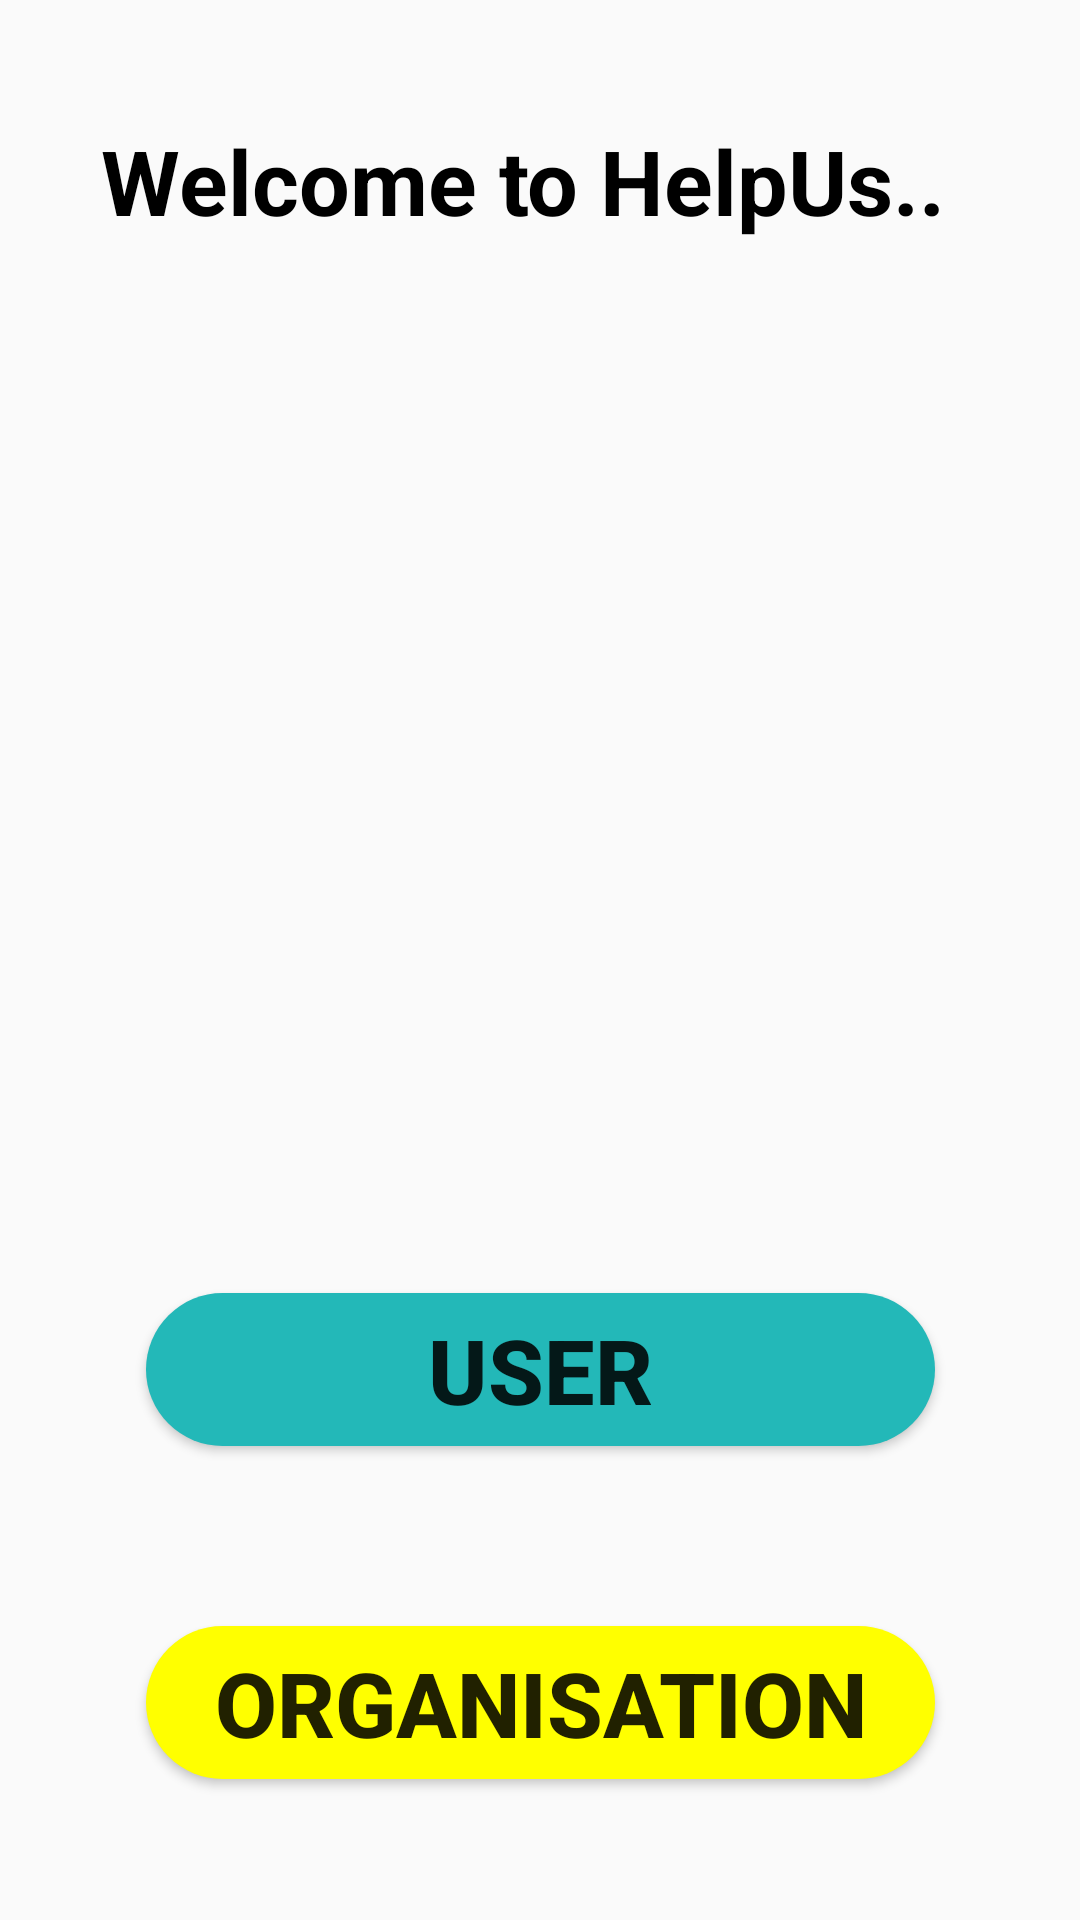

Android layout source for this screen:
<!-- AndroidManifest.xml: activity theme AppTheme.NoActionBar -->
<!-- res/layout/activity_main.xml -->
<?xml version="1.0" encoding="utf-8"?>
<androidx.constraintlayout.widget.ConstraintLayout xmlns:android="http://schemas.android.com/apk/res/android"
    xmlns:app="http://schemas.android.com/apk/res-auto"
    xmlns:tools="http://schemas.android.com/tools"
    android:layout_width="match_parent"
    android:layout_height="match_parent"
    android:background="@mipmap/home_background2"
    tools:context=".MainActivity">

    <Button
        android:id="@+id/user_button"
        android:layout_width="263dp"
        android:layout_height="51dp"

        android:layout_alignParentBottom="true"
        android:layout_centerHorizontal="true"

        android:layout_marginTop="340dp"
        android:background="@drawable/user_button_shape"

        android:text="@string/user"
        android:textSize="30sp"
        android:textStyle="bold"
        app:layout_constraintEnd_toEndOf="@+id/textView"
        app:layout_constraintHorizontal_bias="0.405"
        app:layout_constraintStart_toStartOf="@+id/textView"
        app:layout_constraintTop_toBottomOf="@+id/textView" />

    <Button
        android:id="@+id/ngo_button"
        android:layout_width="263dp"
        android:layout_height="51dp"
        android:layout_alignParentBottom="true"
        android:layout_centerHorizontal="true"


        android:layout_marginTop="60dp"
        android:background="@drawable/ngo_button_shape"
        android:text="@string/organisation"
        android:textSize="30sp"
        android:textStyle="bold"
        app:layout_constraintEnd_toEndOf="@+id/user_button"
        app:layout_constraintHorizontal_bias="0.0"
        app:layout_constraintStart_toStartOf="@+id/user_button"
        app:layout_constraintTop_toBottomOf="@+id/user_button" />

    <TextView
        android:id="@+id/textView"
        android:layout_width="300dp"
        android:layout_height="51dp"

        android:layout_alignParentStart="true"
        android:layout_alignParentLeft="true"
        android:layout_alignParentTop="true"
        android:layout_alignParentEnd="true"
        android:layout_alignParentRight="true"

        android:layout_marginStart="8dp"
        android:layout_marginLeft="8dp"
        android:layout_marginTop="40dp"
        android:text="@string/welcome_to_helpus"
        android:textColor="#000000"
        android:textSize="30sp"
        android:textStyle="normal|bold"
        app:layout_constraintEnd_toEndOf="parent"
        app:layout_constraintHorizontal_bias="0.495"
        app:layout_constraintStart_toStartOf="parent"
        app:layout_constraintTop_toTopOf="parent" />

    
</androidx.constraintlayout.widget.ConstraintLayout>
<!-- resources referenced by this layout -->
<resources>
  <!-- drawable ngo_button_shape (drawable) -->
  <?xml version="1.0" encoding="utf-8"?>
  <shape xmlns:android="http://schemas.android.com/apk/res/android" android:shape="rectangle">
      <size android:height="80dp" android:width="80dp"/>
      <solid android:color="#FFFF00"/>
      <corners android:radius="40dp"/>
  
  </shape>
  <!-- drawable user_button_shape (drawable) -->
  <?xml version="1.0" encoding="utf-8"?>
  <shape xmlns:android="http://schemas.android.com/apk/res/android" android:shape="rectangle">
      <size android:height="80dp" android:width="80dp"/>
      <solid android:color="#23B8B8"/>
      <corners android:radius="40dp"/>
  
  </shape>
  <string name="organisation">Organisation</string>
  <string name="user">User</string>
  <string name="welcome_to_helpus">Welcome to HelpUs..</string>
  <style name="AppTheme.NoActionBar">
          <item name="windowActionBar">false</item>
          <item name="windowNoTitle">true</item>
      </style>
</resources>
